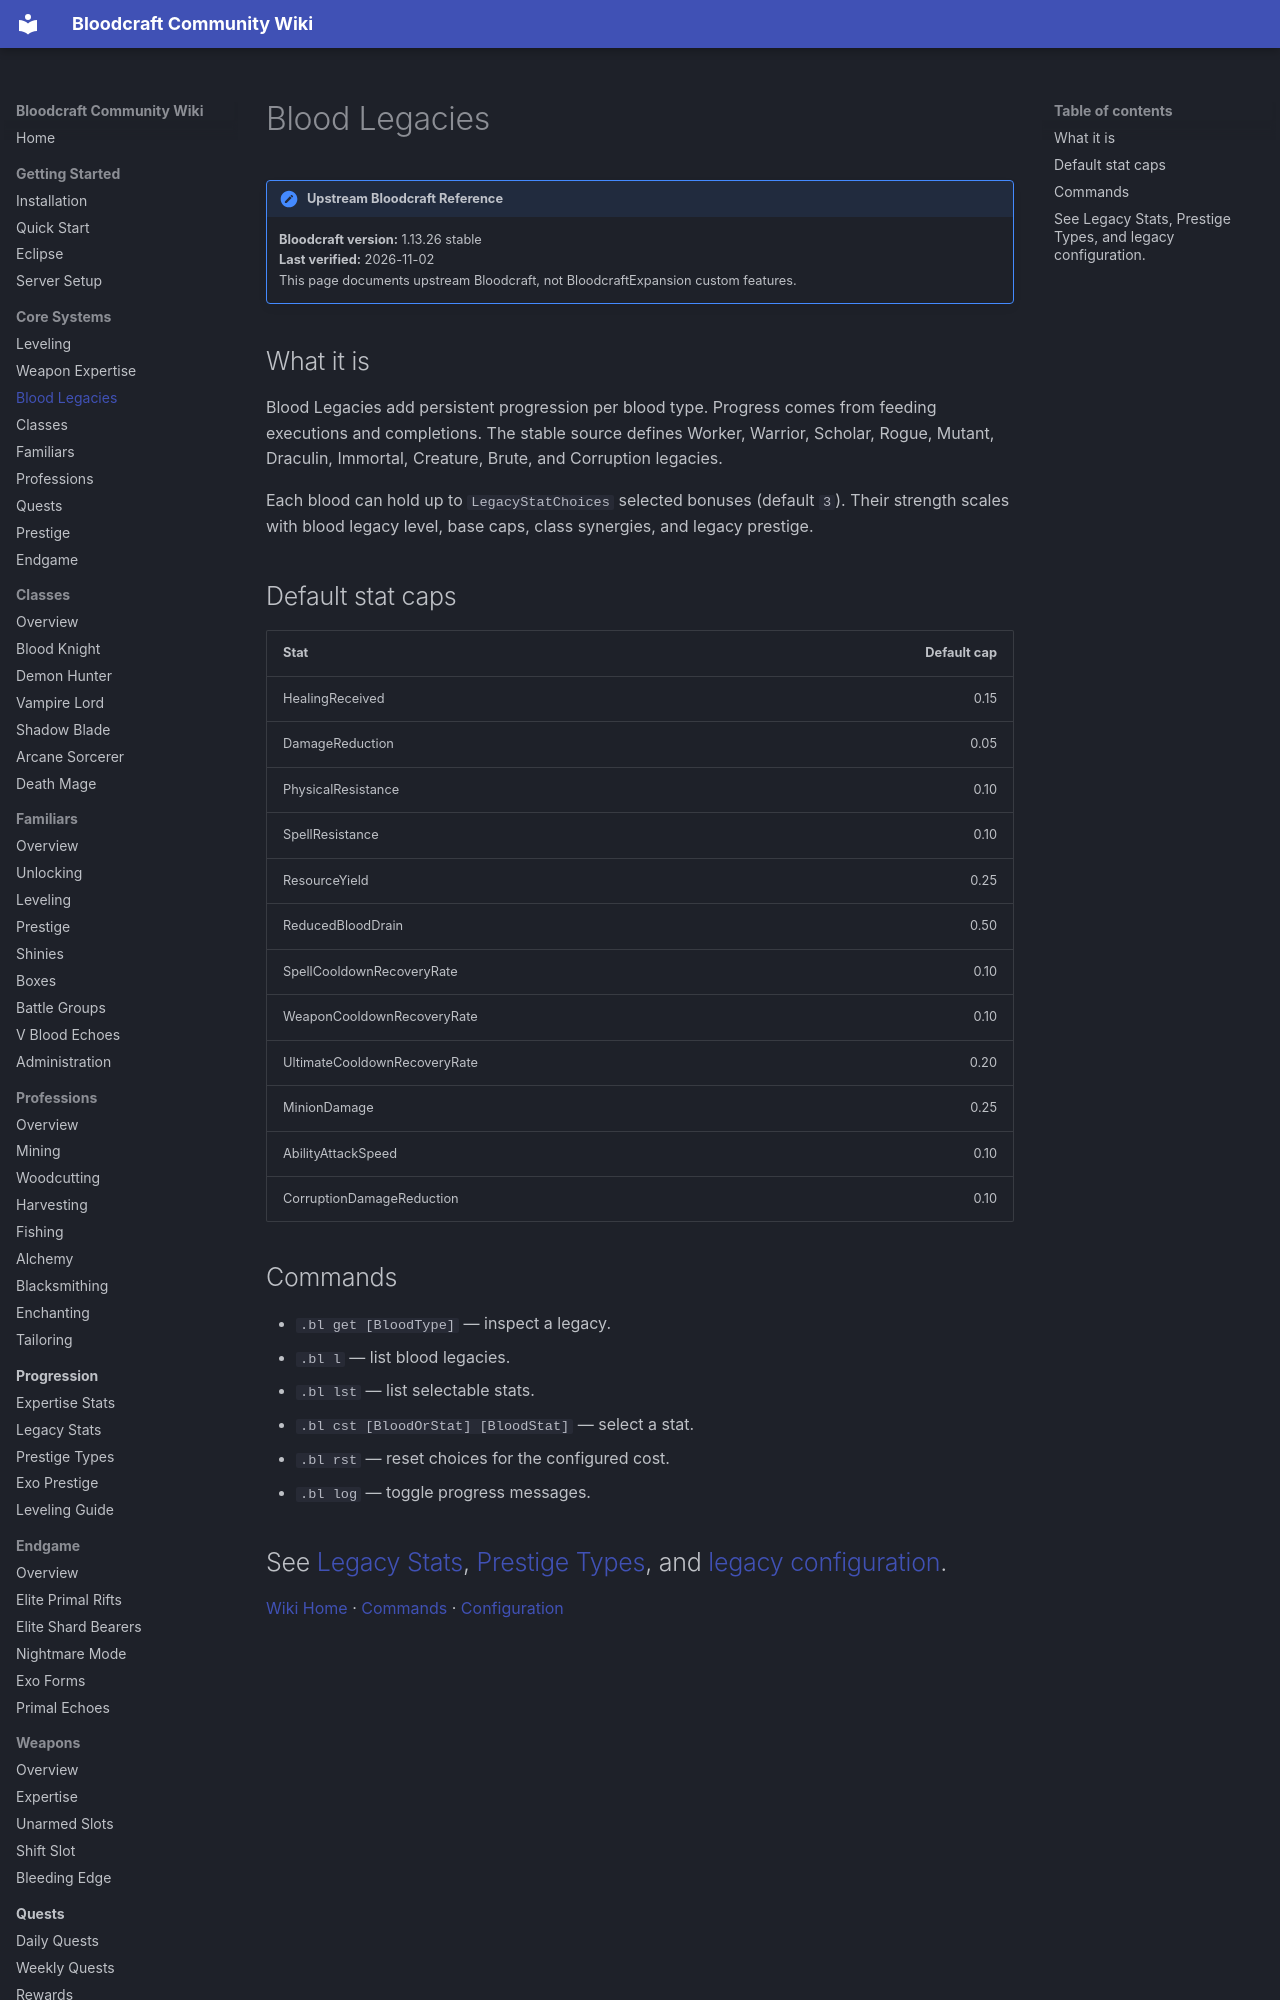

repository: lastnahaj/V-Rising · page: systems/BLOOD-LEGACIES/index.html · generator: mkdocs

# Blood Legacies

!!! version "Upstream Bloodcraft Reference"
    **Bloodcraft version:** 1.13.26 stable<br>
    **Last verified:** 2026-11-02<br>
    This page documents upstream Bloodcraft, not BloodcraftExpansion custom features.

## What it is

Blood Legacies add persistent progression per blood type. Progress comes from feeding executions and completions. The stable source defines Worker, Warrior, Scholar, Rogue, Mutant, Draculin, Immortal, Creature, Brute, and Corruption legacies.

Each blood can hold up to `LegacyStatChoices` selected bonuses (default `3`). Their strength scales with blood legacy level, base caps, class synergies, and legacy prestige.
